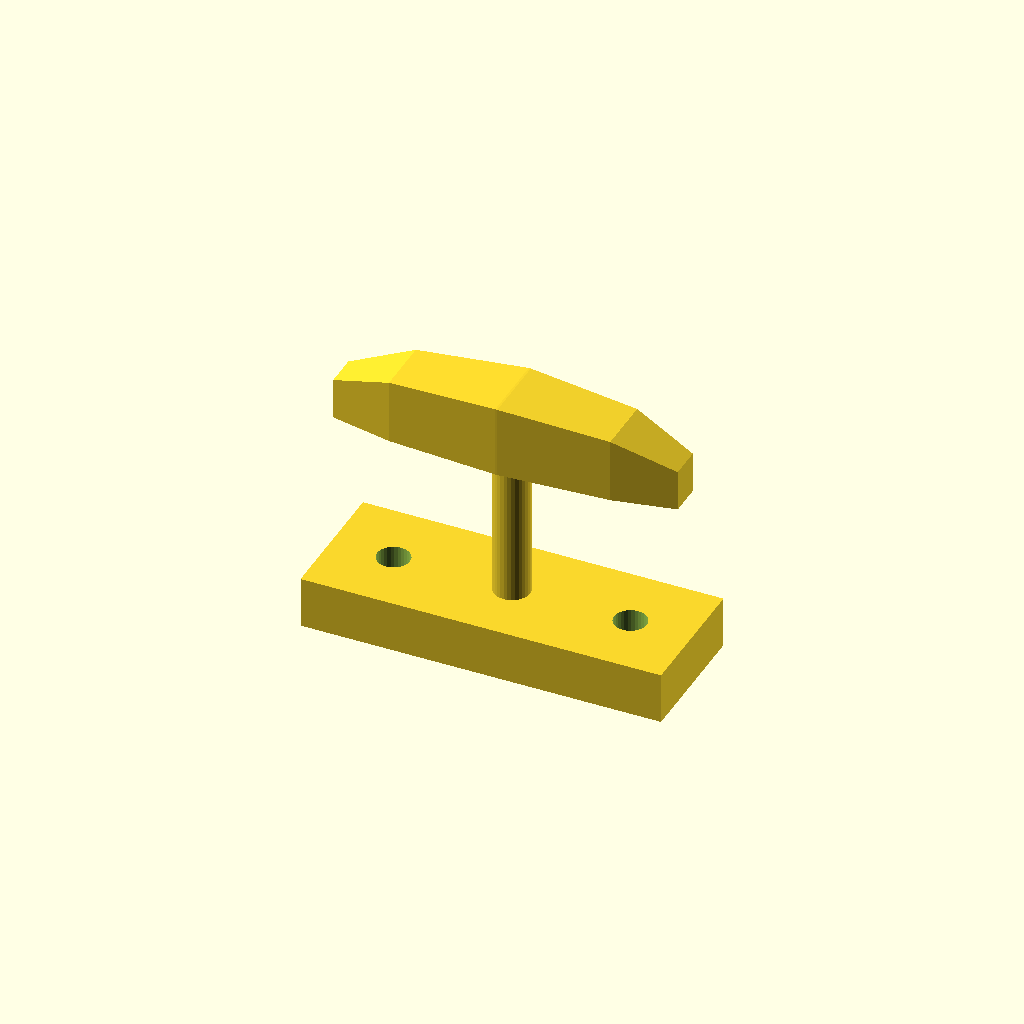
Cell 1 — every parameter at its default value.
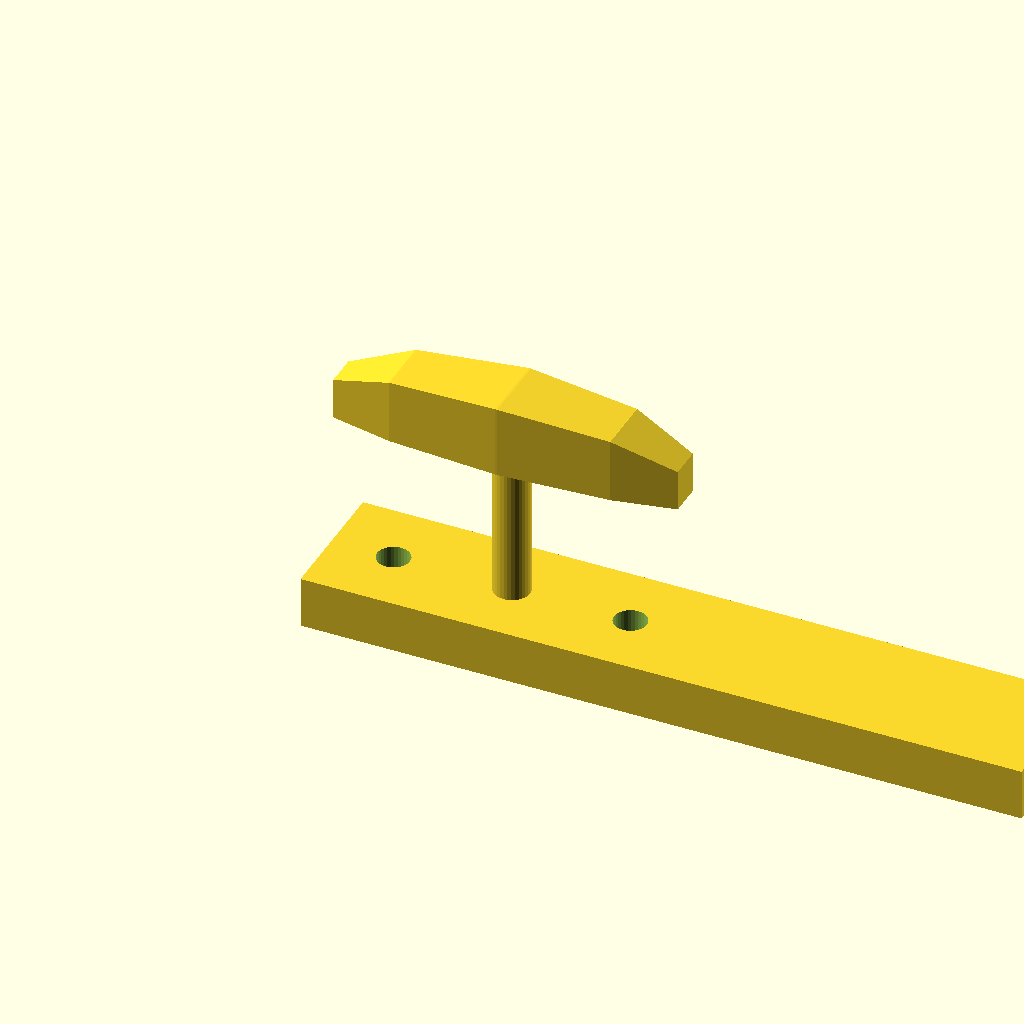
Cell 2: the same model with base_l = 140.
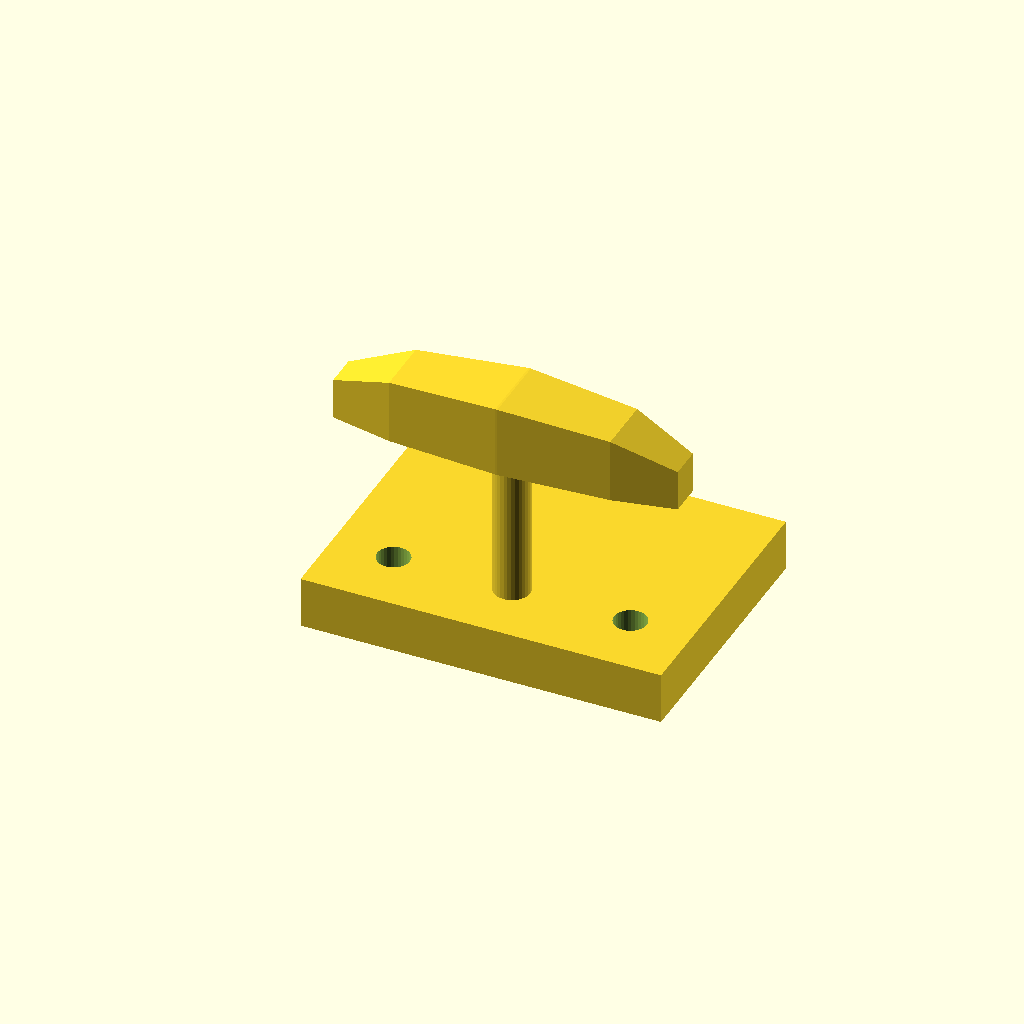
Cell 3: the same model with base_w = 52.
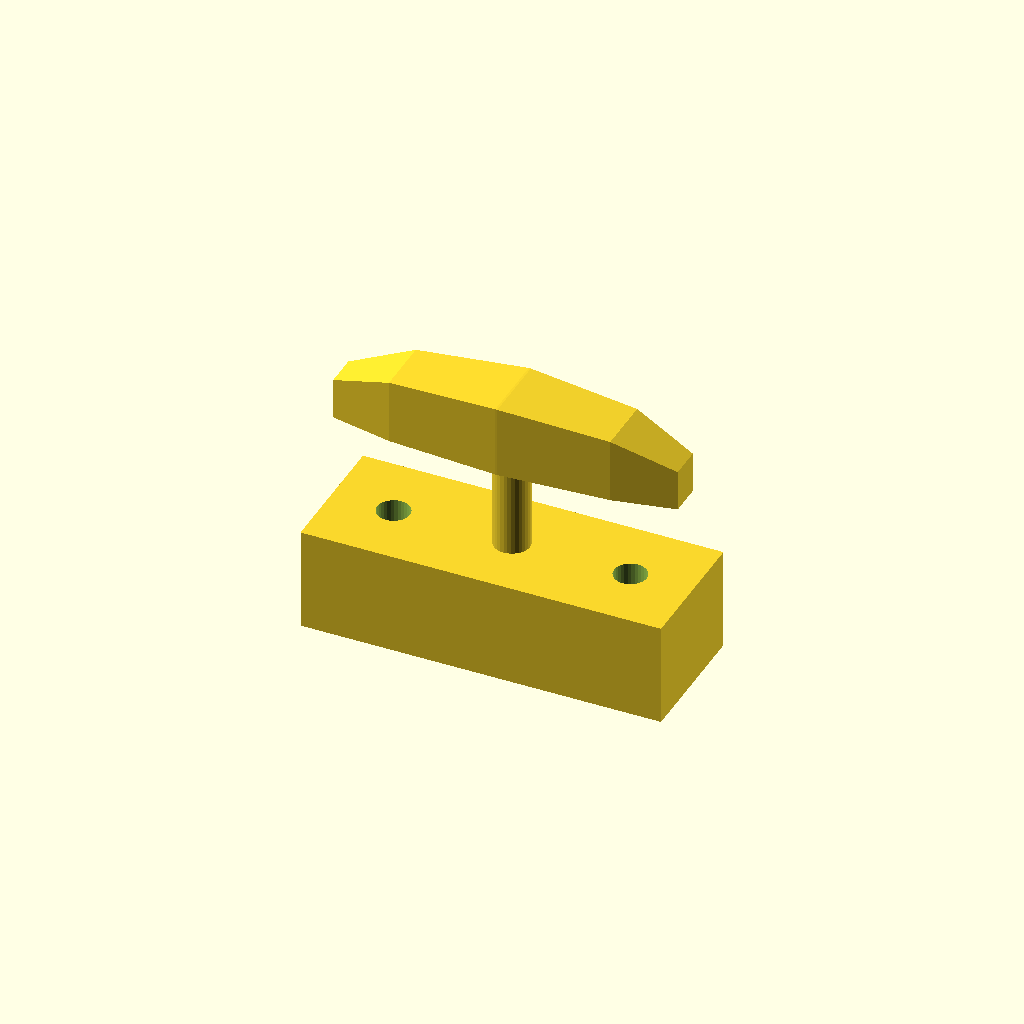
Cell 4: base_t = 20 (everything else at default).
All cells are drawn from one camera (rotation 55°, 0°, 25°, orthographic, colour scheme Cornfield), so only the parameter changes between them.
The OpenSCAD source (optional_data/data/gen3/cleats/part_0087.scad):
$fn = 32;

// ----------------------------------------------------------------------
// Boat cleat: 70 mm base, horn 46 mm up
// ----------------------------------------------------------------------

// --- parameters (mm) ---
base_l = 70;              // base length
base_w = 26;              // base width
base_t = 10;              // base thickness
horn_len = 66.5;          // horn length
horn_d = 14;              // horn diameter at the middle
horn_z = 46;              // horn axis height
end_drop = 6;             // how far the horn tips drop
post_d = 7;               // centre post diameter
holes_d = 6.35;           // fixing holes
hole_x = 23;              // fixing hole spacing

difference() {
  union() {
    translate([-35, -13, 0]) cube([base_l, base_w, base_t]);
    /* centre post, sunk 1 mm into the base */
    translate([0, 0, 9]) cylinder(h = 37, d = post_d);
    /* horn: a hull chain of boxes, full in the middle and lighter at the tips */
    hull() {
      translate([-33.25, -3.15, 39]) cube([0.4, 6.3, 8], center = false);
      translate([-21.28, -5.6, 39]) cube([0.4, 11.2, 12.5], center = false);
    }
    hull() {
      translate([-21.28, -5.6, 39]) cube([0.4, 11.2, 12.5], center = false);
      translate([0, -7, 39]) cube([0.4, 14, 14], center = false);
    }
    hull() {
      translate([0, -7, 39]) cube([0.4, 14, 14], center = false);
      translate([21.28, -5.6, 39]) cube([0.4, 11.2, 12.5], center = false);
    }
    hull() {
      translate([21.28, -5.6, 39]) cube([0.4, 11.2, 12.5], center = false);
      translate([33.25, -3.15, 39]) cube([0.4, 6.3, 8], center = false);
    }
  }
  translate([-23, 0, -2.5]) cylinder(h = base_t + 5, d = holes_d);
  translate([23, 0, -2.5]) cylinder(h = base_t + 5, d = holes_d);
}
Parameter table extracted from the source (name, type, default, range or options):
base_l: number, default 70
base_w: number, default 26
base_t: number, default 10
horn_len: number, default 66.5
horn_d: number, default 14
horn_z: number, default 46
end_drop: number, default 6
post_d: number, default 7
holes_d: number, default 6.35
hole_x: number, default 23
